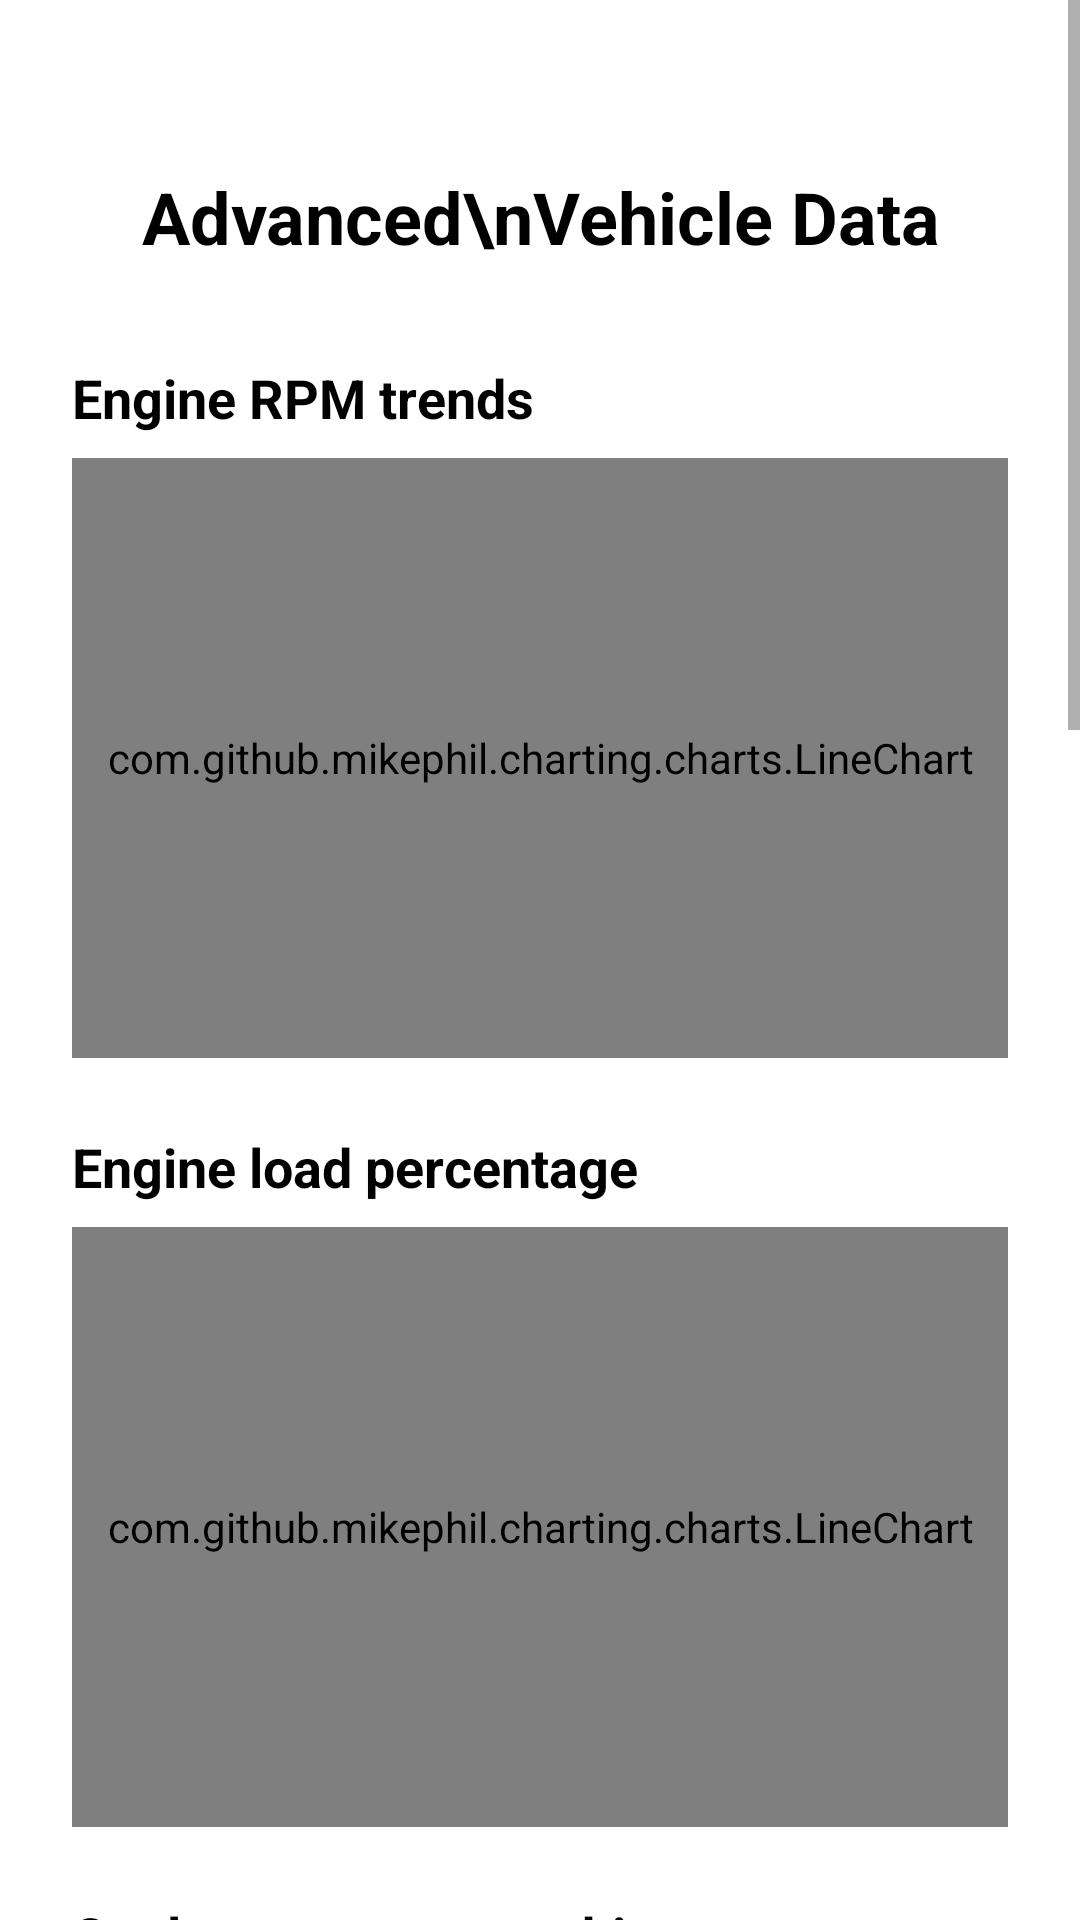

The Android layout XML behind this screen, and the referenced resources:
<!-- AndroidManifest.xml: application theme Theme.AutoKITT -->
<!-- res/layout/activity_advanced_data.xml -->
<?xml version="1.0" encoding="utf-8"?>
<ScrollView xmlns:android="http://schemas.android.com/apk/res/android"
    android:layout_width="match_parent"
    android:layout_height="match_parent"
    android:fillViewport="true"
    android:background="@color/white">

    <LinearLayout
        android:layout_width="match_parent"
        android:layout_height="wrap_content"
        android:orientation="vertical"
        android:paddingStart="24dp"
        android:paddingEnd="24dp"
        android:paddingBottom="24dp"
        android:paddingTop="56dp"
        android:gravity="center_horizontal">

        <TextView
            android:layout_width="wrap_content"
            android:layout_height="wrap_content"
            android:text="Advanced\nVehicle Data"
            android:textSize="24sp"
            android:textStyle="bold"
            android:gravity="center"
            android:textColor="@color/black"
            android:layout_marginBottom="32dp"/>
            
        
        <TextView
            android:layout_width="match_parent"
            android:layout_height="wrap_content"
            android:text="Engine RPM trends"
            android:textSize="18sp"
            android:textStyle="bold"
            android:textColor="@color/black"
            android:layout_marginBottom="8dp"/>
        <com.github.mikephil.charting.charts.LineChart
            android:id="@+id/chartRpm"
            android:layout_width="match_parent"
            android:layout_height="200dp"
            android:layout_marginBottom="24dp"/>

        
        <TextView
            android:layout_width="match_parent"
            android:layout_height="wrap_content"
            android:text="Engine load percentage"
            android:textSize="18sp"
            android:textStyle="bold"
            android:textColor="@color/black"
            android:layout_marginBottom="8dp"/>
        <com.github.mikephil.charting.charts.LineChart
            android:id="@+id/chartLoad"
            android:layout_width="match_parent"
            android:layout_height="200dp"
            android:layout_marginBottom="24dp"/>

        
        <TextView
            android:layout_width="match_parent"
            android:layout_height="wrap_content"
            android:text="Coolant temperature history"
            android:textSize="18sp"
            android:textStyle="bold"
            android:textColor="@color/black"
            android:layout_marginBottom="8dp"/>
        <com.github.mikephil.charting.charts.LineChart
            android:id="@+id/chartCoolant"
            android:layout_width="match_parent"
            android:layout_height="200dp"
            android:layout_marginBottom="24dp"/>

        
        <TextView
            android:layout_width="match_parent"
            android:layout_height="wrap_content"
            android:text="Intake air temperature"
            android:textSize="18sp"
            android:textStyle="bold"
            android:textColor="@color/black"
            android:layout_marginBottom="8dp"/>
        <com.github.mikephil.charting.charts.LineChart
            android:id="@+id/chartIntake"
            android:layout_width="match_parent"
            android:layout_height="200dp"
            android:layout_marginBottom="24dp"/>

        
        <TextView
            android:layout_width="match_parent"
            android:layout_height="wrap_content"
            android:text="Battery Voltage"
            android:textSize="18sp"
            android:textStyle="bold"
            android:textColor="@color/black"
            android:layout_marginBottom="8dp"/>
        <com.github.mikephil.charting.charts.LineChart
            android:id="@+id/chartVoltage"
            android:layout_width="match_parent"
            android:layout_height="200dp"
            android:layout_marginBottom="24dp"/>

        
        <TextView
            android:layout_width="match_parent"
            android:layout_height="wrap_content"
            android:text="STFT (Short-Term Fuel Trim)"
            android:textSize="18sp"
            android:textStyle="bold"
            android:textColor="@color/black"
            android:layout_marginBottom="8dp"/>
        <com.github.mikephil.charting.charts.LineChart
            android:id="@+id/chartStft"
            android:layout_width="match_parent"
            android:layout_height="200dp"
            android:layout_marginBottom="24dp"/>

    </LinearLayout>
</ScrollView>
<!-- resources referenced by this layout -->
<resources>
  <color name="black">#FF000000</color>
  <color name="white">#FFFFFFFF</color>
  <style name="Theme.AutoKITT" parent="Theme.MaterialComponents.DayNight.NoActionBar">
          
          <item name="colorPrimary">@color/purple_500</item>
          <item name="colorPrimaryVariant">@color/purple_700</item>
          <item name="colorOnPrimary">@color/white</item>
          
          <item name="colorSecondary">@color/teal_200</item>
          <item name="colorSecondaryVariant">@color/teal_700</item>
          <item name="colorOnSecondary">@color/black</item>
          
          <item name="android:statusBarColor">@color/white</item>
          <item name="android:windowLightStatusBar">true</item>
          
          <item name="android:navigationBarColor">@color/white</item>
          <item name="android:windowLightNavigationBar">true</item>
          
      </style>
  <color name="purple_500">#FF6200EE</color>
  <color name="purple_700">#FF3700B3</color>
  <color name="teal_200">#FF03DAC5</color>
  <color name="teal_700">#FF018786</color>
</resources>
